Dataset: processed (GitHub, Agya-Aboagye-Otchere/CSCI-6379-3D-Printing-Defect-Detection-and-Correction). Classes: bed adhesion, layer shifting, over extrusion, stringing, under extrusion, warping.

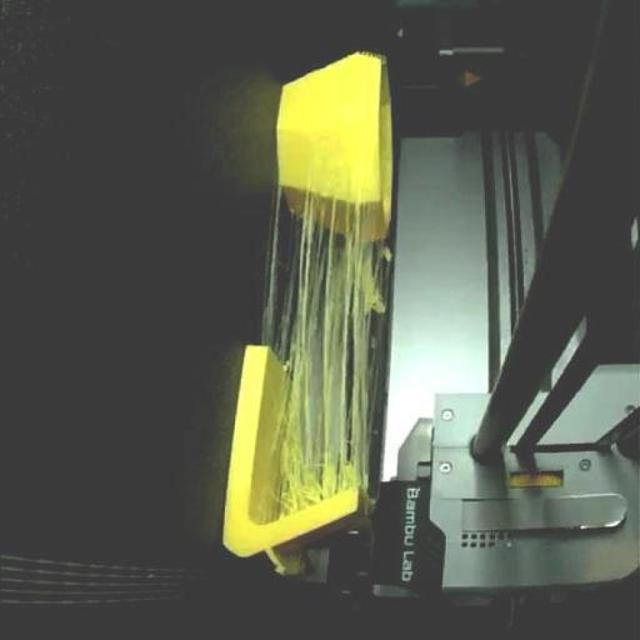
Label: stringing

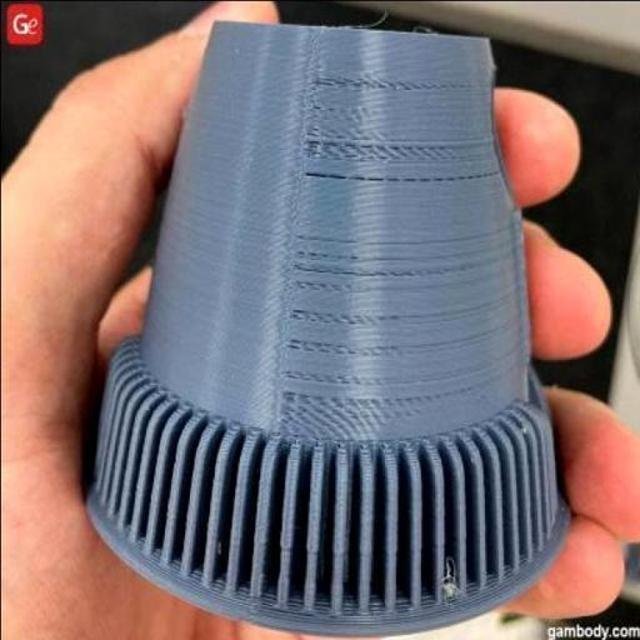
Label: under extrusion

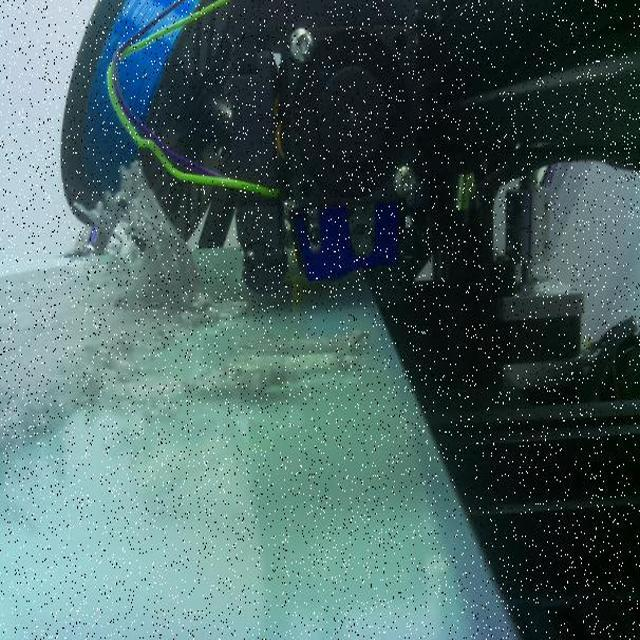
Label: bed adhesion

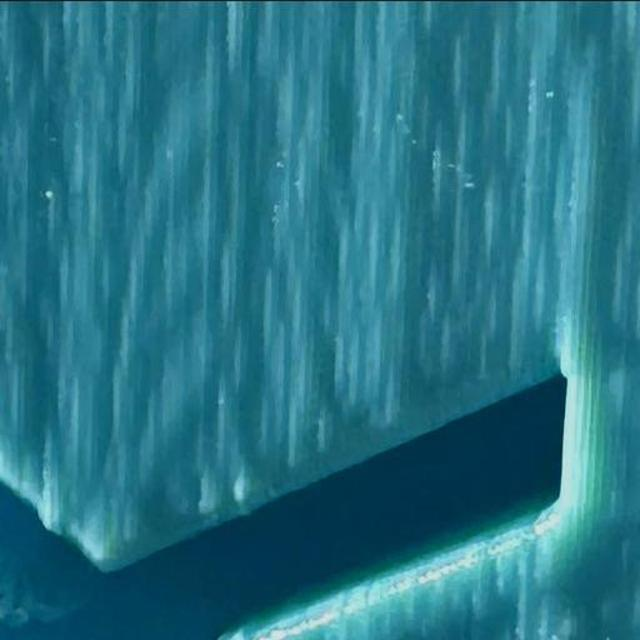
Label: over extrusion

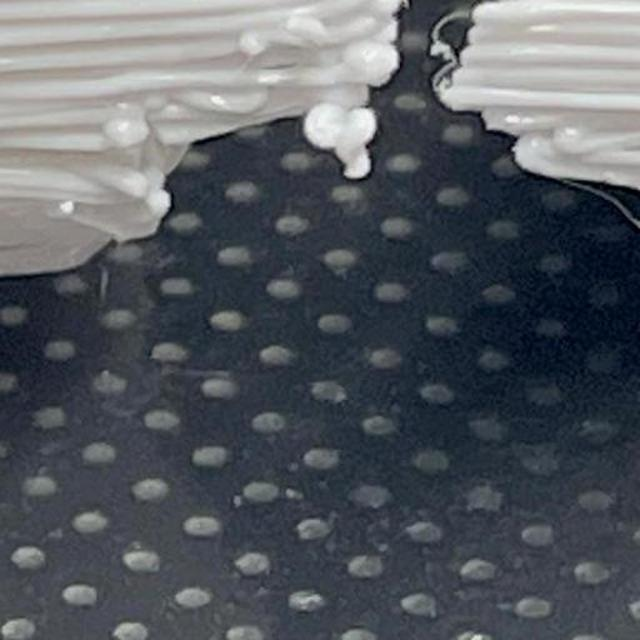
Label: over extrusion

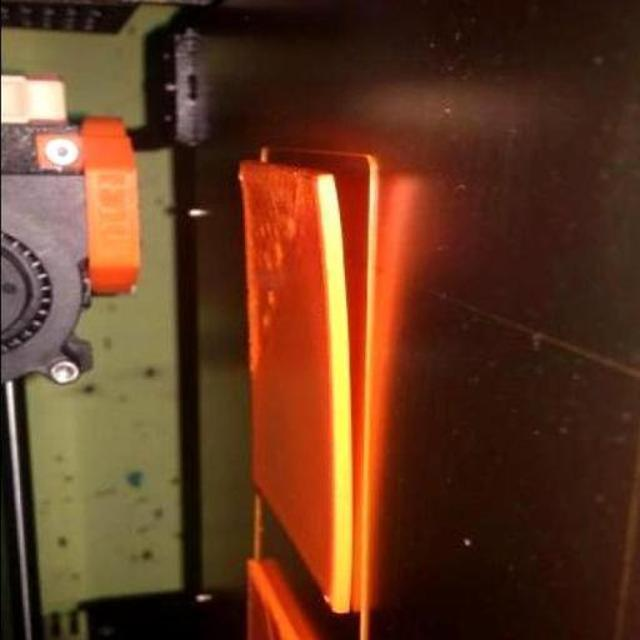
Label: warping
